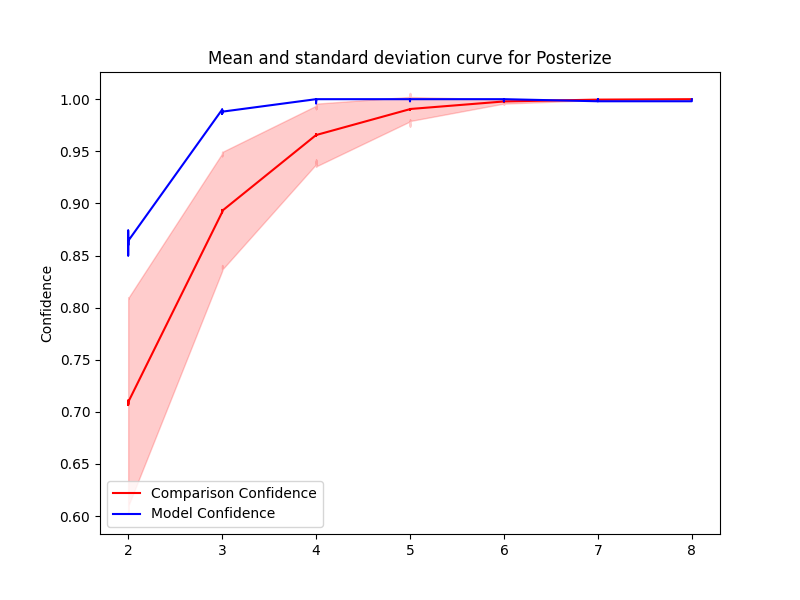

Values plotted in this chart, from the file beside it:
Severity, Mean, Std, Accuracy, Time Taken
8.0, 1.0, 0.0, 1.0, 0.6793
8.0, 1.0, 0.0, 0.998, 0.5957
8.0, 1.0, 0.0, 1.0, 0.716
7.0, 0.9996, 0.000516, 1.0, 0.6355
7.0, 0.9996, 0.0004591, 1.0, 0.5811
7.0, 0.9996, 0.0005818, 1.0, 0.6522
7.0, 0.9996, 0.000384, 0.998, 0.5908
7.0, 0.9996, 0.000426, 0.998, 0.5867
6.0, 0.9978, 0.002029, 1.0, 0.7129
6.0, 0.9978, 0.002093, 1.0, 0.6805
6.0, 0.9978, 0.002258, 0.998, 0.7177
6.0, 0.9977, 0.003195, 1.0, 1.005
6.0, 0.9978, 0.00249, 1.0, 1.304
5.0, 0.9901, 0.0149, 1.0, 1.308
5.0, 0.9905, 0.009736, 1.0, 5.624
5.0, 0.9901, 0.01355, 1.0, 24.92
5.0, 0.9904, 0.01178, 1.0, 37.47
5.0, 0.9898, 0.01609, 1.0, 38.99
4.0, 0.9656, 0.0281, 1.0, 41.8
4.0, 0.9656, 0.02521, 1.0, 28.34
4.0, 0.9656, 0.02785, 1.0, 38.12
4.0, 0.9663, 0.02494, 1.0, 44.84
4.0, 0.9648, 0.02971, 0.996, 37.49
3.0, 0.8938, 0.05289, 0.988, 39.33
3.0, 0.8926, 0.05333, 0.986, 36.17
3.0, 0.8915, 0.05374, 0.988, 29.36
3.0, 0.8922, 0.05402, 0.986, 29.61
3.0, 0.8933, 0.05293, 0.986, 38.62
2.0, 0.7074, 0.1011, 0.85, 32.06
2.0, 0.7109, 0.09803, 0.874, 33.12
2.0, 0.7083, 0.09963, 0.866, 37.03
8.0, 1.0, 0.0, 1.0, 46.03
8.0, 1.0, 0.0, 1.0, 36.78
8.0, 1.0, 0.0, 1.0, 36.77
7.0, 0.9996, 0.0006345, 1.0, 34.68
7.0, 0.9996, 0.0006371, 1.0, 40.67
7.0, 0.9996, 0.0005667, 0.998, 45.45
7.0, 0.9996, 0.0006692, 0.998, 31.19
7.0, 0.9996, 0.0008537, 1.0, 36.25
6.0, 0.9977, 0.002804, 1.0, 32.54
6.0, 0.9978, 0.001989, 1.0, 23.99
6.0, 0.9978, 0.001916, 1.0, 15.36
6.0, 0.9977, 0.002749, 1.0, 15.59
6.0, 0.9978, 0.002299, 1.0, 23.26
5.0, 0.9906, 0.01108, 1.0, 14.39
5.0, 0.9906, 0.01153, 1.0, 20.72
5.0, 0.9901, 0.01411, 1.0, 19.88
5.0, 0.9898, 0.0161, 0.998, 13.46
5.0, 0.99, 0.01517, 1.0, 52.61
4.0, 0.9664, 0.02413, 0.998, 11.22
4.0, 0.966, 0.02724, 1.0, 13.91
4.0, 0.9659, 0.02463, 0.998, 15.59
4.0, 0.9656, 0.03011, 1.0, 15.65
4.0, 0.9664, 0.02624, 1.0, 14.97
3.0, 0.8927, 0.05591, 0.988, 27.27
3.0, 0.8928, 0.05379, 0.986, 16.47
3.0, 0.8928, 0.05646, 0.988, 9.583
3.0, 0.8933, 0.05611, 0.99, 10.85
3.0, 0.8915, 0.05632, 0.99, 26.55
2.0, 0.7065, 0.1036, 0.864, 14.2
... 2 more rows
